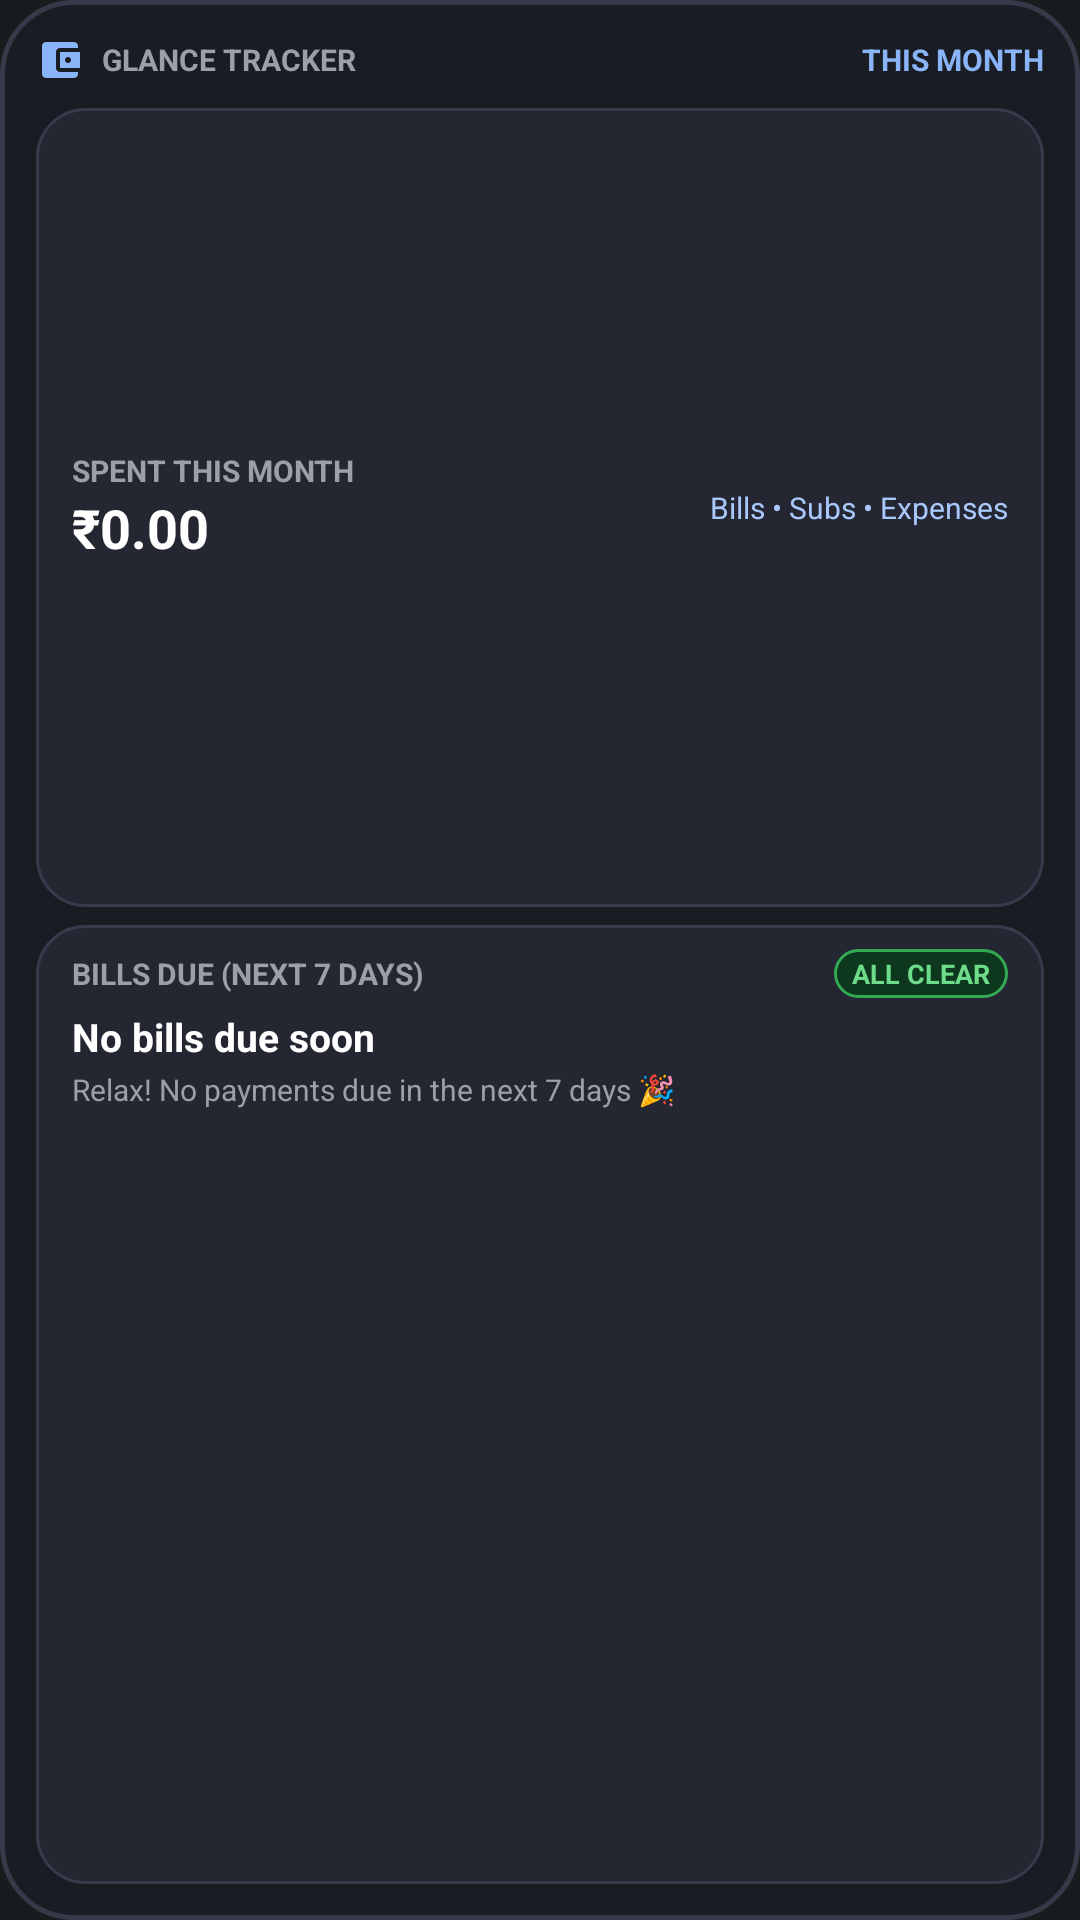

Reconstruct the res/layout file that produces this screen, plus the resources it refers to.
<!-- AndroidManifest.xml: application theme Theme.MyApplication -->
<!-- res/layout/widget_glance_bills.xml -->
<?xml version="1.0" encoding="utf-8"?>
<LinearLayout xmlns:android="http://schemas.android.com/apk/res/android"
    android:id="@+id/widget_root_container"
    android:layout_width="match_parent"
    android:layout_height="match_parent"
    android:background="@drawable/widget_bg"
    android:orientation="vertical"
    android:padding="12dp">

    
    <LinearLayout
        android:layout_width="match_parent"
        android:layout_height="wrap_content"
        android:gravity="center_vertical"
        android:orientation="horizontal"
        android:paddingBottom="8dp">

        <ImageView
            android:layout_width="16dp"
            android:layout_height="16dp"
            android:contentDescription="@null"
            android:src="@drawable/ic_widget_finance" />

        <TextView
            android:layout_width="0dp"
            android:layout_height="wrap_content"
            android:layout_marginStart="6dp"
            android:layout_weight="1"
            android:text="GLANCE TRACKER"
            android:textColor="#9AA0A6"
            android:textSize="10sp"
            android:textStyle="bold" />

        <TextView
            android:id="@+id/tv_widget_current_month"
            android:layout_width="wrap_content"
            android:layout_height="wrap_content"
            android:text="THIS MONTH"
            android:textColor="#8AB4F8"
            android:textSize="10sp"
            android:textStyle="bold" />
    </LinearLayout>

    
    <LinearLayout
        android:layout_width="match_parent"
        android:layout_height="0dp"
        android:layout_weight="1"
        android:orientation="vertical">

        
        <LinearLayout
            android:layout_width="match_parent"
            android:layout_height="0dp"
            android:layout_marginBottom="6dp"
            android:layout_weight="1"
            android:background="@drawable/widget_section_bg"
            android:gravity="center_vertical"
            android:orientation="horizontal"
            android:paddingHorizontal="12dp"
            android:paddingVertical="8dp">

            <LinearLayout
                android:layout_width="0dp"
                android:layout_height="wrap_content"
                android:layout_weight="1"
                android:orientation="vertical">

                <TextView
                    android:layout_width="wrap_content"
                    android:layout_height="wrap_content"
                    android:text="SPENT THIS MONTH"
                    android:textColor="#9AA0A6"
                    android:textSize="10sp"
                    android:textStyle="bold" />

                <TextView
                    android:id="@+id/tv_widget_spent_amount"
                    android:layout_width="wrap_content"
                    android:layout_height="wrap_content"
                    android:text="₹0.00"
                    android:textColor="#FFFFFF"
                    android:textSize="18sp"
                    android:textStyle="bold" />
            </LinearLayout>

            <TextView
                android:id="@+id/tv_widget_spent_subtext"
                android:layout_width="wrap_content"
                android:layout_height="wrap_content"
                android:text="Bills • Subs • Expenses"
                android:textColor="#A8C7FA"
                android:textSize="10sp" />
        </LinearLayout>

        
        <LinearLayout
            android:layout_width="match_parent"
            android:layout_height="0dp"
            android:layout_weight="1.2"
            android:background="@drawable/widget_section_bg"
            android:orientation="vertical"
            android:paddingHorizontal="12dp"
            android:paddingVertical="8dp">

            
            <LinearLayout
                android:layout_width="match_parent"
                android:layout_height="wrap_content"
                android:gravity="center_vertical"
                android:orientation="horizontal">

                <TextView
                    android:layout_width="0dp"
                    android:layout_height="wrap_content"
                    android:layout_weight="1"
                    android:text="BILLS DUE (NEXT 7 DAYS)"
                    android:textColor="#9AA0A6"
                    android:textSize="10sp"
                    android:textStyle="bold" />

                <TextView
                    android:id="@+id/tv_widget_due_badge"
                    android:layout_width="wrap_content"
                    android:layout_height="wrap_content"
                    android:background="@drawable/widget_badge_green"
                    android:paddingHorizontal="6dp"
                    android:paddingVertical="2dp"
                    android:text="ALL CLEAR"
                    android:textColor="#6DDB8A"
                    android:textSize="9sp"
                    android:textStyle="bold" />
            </LinearLayout>

            
            <LinearLayout
                android:id="@+id/layout_widget_bill_item"
                android:layout_width="match_parent"
                android:layout_height="wrap_content"
                android:layout_marginTop="4dp"
                android:gravity="center_vertical"
                android:orientation="horizontal">

                <TextView
                    android:id="@+id/tv_widget_bill_title"
                    android:layout_width="0dp"
                    android:layout_height="wrap_content"
                    android:layout_weight="1"
                    android:ellipsize="end"
                    android:maxLines="1"
                    android:text="No bills due soon"
                    android:textColor="#FFFFFF"
                    android:textSize="13sp"
                    android:textStyle="bold" />

                <TextView
                    android:id="@+id/tv_widget_bill_amount"
                    android:layout_width="wrap_content"
                    android:layout_height="wrap_content"
                    android:layout_marginStart="8dp"
                    android:text=""
                    android:textColor="#FFD8A8"
                    android:textSize="13sp"
                    android:textStyle="bold" />
            </LinearLayout>

            
            <LinearLayout
                android:layout_width="match_parent"
                android:layout_height="wrap_content"
                android:layout_marginTop="2dp"
                android:gravity="center_vertical"
                android:orientation="horizontal">

                <TextView
                    android:id="@+id/tv_widget_bill_status"
                    android:layout_width="0dp"
                    android:layout_height="wrap_content"
                    android:layout_weight="1"
                    android:text="Relax! No payments due in the next 7 days 🎉"
                    android:textColor="#9AA0A6"
                    android:textSize="10sp" />

                <TextView
                    android:id="@+id/tv_widget_more_bills"
                    android:layout_width="wrap_content"
                    android:layout_height="wrap_content"
                    android:layout_marginStart="6dp"
                    android:text=""
                    android:textColor="#8AB4F8"
                    android:textSize="10sp"
                    android:textStyle="bold"
                    android:visibility="gone" />
            </LinearLayout>

        </LinearLayout>
    </LinearLayout>

</LinearLayout>
<!-- resources referenced by this layout -->
<resources>
  <!-- drawable ic_widget_finance (drawable) -->
  <vector xmlns:android="http://schemas.android.com/apk/res/android"
      android:width="24dp"
      android:height="24dp"
      android:viewportWidth="24"
      android:viewportHeight="24">
      <path
          android:fillColor="#8AB4F8"
          android:pathData="M21,18v1c0,1.1 -0.9,2 -2,2H5c-1.11,0 -2,-0.9 -2,-2V5c0,-1.1 0.89,-2 2,-2h14c1.1,0 2,0.9 2,2v1h-9c-1.11,0 -2,0.9 -2,2v8c0,1.1 0.89,2 2,2h9zm-9,-2h10V8H12v8zm4,-2.5c-0.83,0 -1.5,-0.67 -1.5,-1.5s0.67,-1.5 1.5,-1.5 1.5,0.67 1.5,1.5 -0.67,1.5 -1.5,1.5z"/>
  </vector>
  <!-- drawable widget_badge_green (drawable) -->
  <?xml version="1.0" encoding="utf-8"?>
  <shape xmlns:android="http://schemas.android.com/apk/res/android"
      android:shape="rectangle">
      <corners android:radius="8dp" />
      <solid android:color="#0D381E" />
      <stroke
          android:width="1dp"
          android:color="#34A853" />
  </shape>
  <!-- drawable widget_bg (drawable) -->
  <?xml version="1.0" encoding="utf-8"?>
  <shape xmlns:android="http://schemas.android.com/apk/res/android"
      android:shape="rectangle">
      <corners android:radius="24dp" />
      <solid android:color="#1A1C24" />
      <stroke
          android:width="1.5dp"
          android:color="#353A48" />
  </shape>
  <!-- drawable widget_section_bg (drawable) -->
  <?xml version="1.0" encoding="utf-8"?>
  <shape xmlns:android="http://schemas.android.com/apk/res/android"
      android:shape="rectangle">
      <corners android:radius="16dp" />
      <solid android:color="#242732" />
      <stroke
          android:width="1dp"
          android:color="#363C4C" />
  </shape>
  <style name="Theme.MyApplication" parent="android:Theme.DeviceDefault.NoActionBar" />
</resources>
